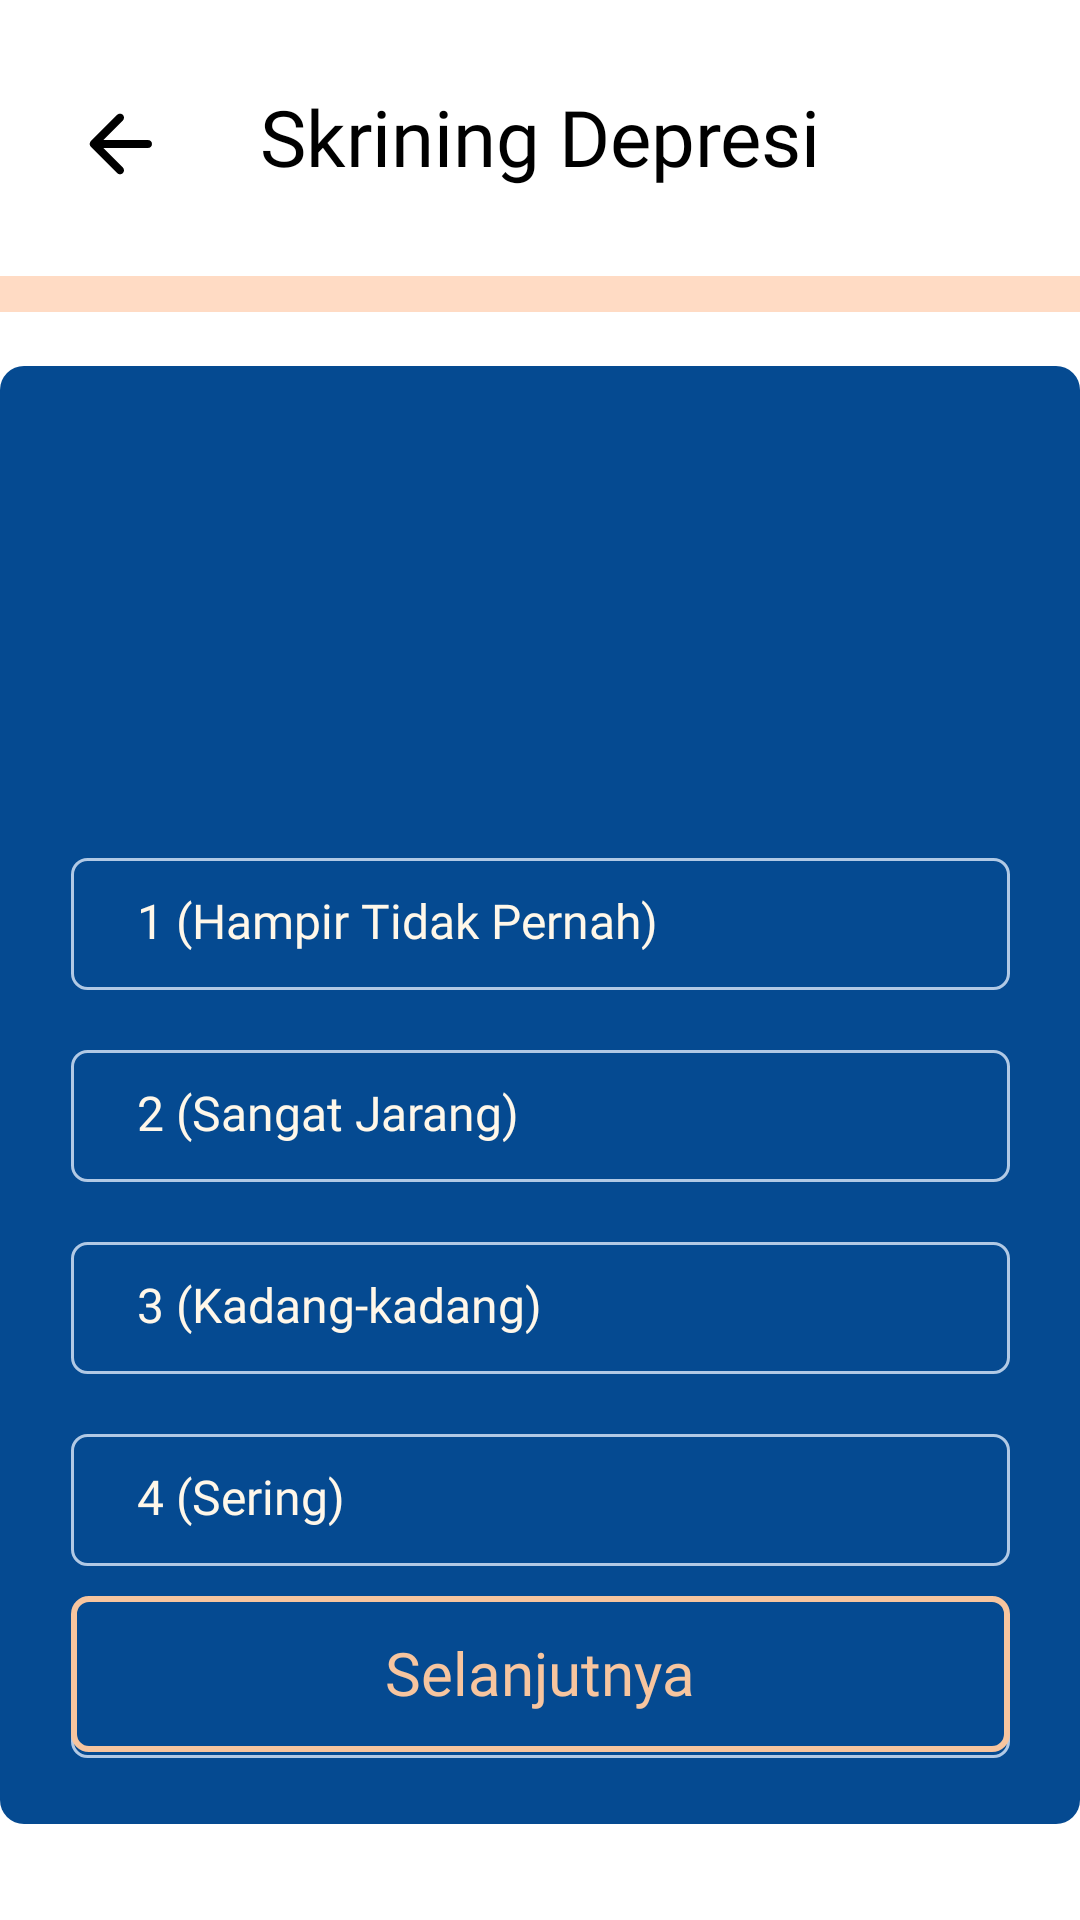

Layout XML and referenced resources for this Android screen:
<!-- AndroidManifest.xml: application theme Theme.Filkomsoul -->
<!-- res/layout/activity_questionnaire.xml -->
<?xml version="1.0" encoding="utf-8"?>
<androidx.constraintlayout.widget.ConstraintLayout xmlns:android="http://schemas.android.com/apk/res/android"
    xmlns:app="http://schemas.android.com/apk/res-auto"
    xmlns:tools="http://schemas.android.com/tools"
    android:layout_width="match_parent"
    android:layout_height="match_parent"
    android:background="?colorSecondaryContainer"
    tools:context=".ui.screening.questionnaire.QuestionnaireActivity">

    <com.google.android.material.imageview.ShapeableImageView
        android:id="@+id/back"
        android:layout_width="32dp"
        android:layout_height="32dp"
        android:layout_marginStart="24dp"
        android:layout_marginTop="32dp"
        android:src="@drawable/round_arrow_back_24"
        app:layout_constraintStart_toStartOf="parent"
        app:layout_constraintTop_toTopOf="parent" />

    <TextView
        android:id="@+id/textView"
        android:layout_width="wrap_content"
        android:layout_height="36dp"
        android:layout_marginTop="28dp"
        android:fontFamily="@font/intersemibold"
        android:text="@string/screeningtitle"
        android:textColor="?colorOnSecondary"
        android:textSize="26sp"
        app:layout_constraintEnd_toEndOf="parent"
        app:layout_constraintStart_toStartOf="parent"
        app:layout_constraintTop_toTopOf="parent" />

    <com.google.android.material.progressindicator.LinearProgressIndicator
        android:id="@+id/linearProgressIndicator"
        android:layout_width="360dp"
        android:layout_height="22dp"
        android:layout_marginBottom="22dp"
        android:scaleY="3"
        android:max="90"
        app:layout_constraintBottom_toTopOf="@+id/linearLayout3"
        app:layout_constraintEnd_toEndOf="parent"
        app:layout_constraintStart_toStartOf="parent" />

    <androidx.constraintlayout.widget.ConstraintLayout
        android:id="@+id/linearLayout3"
        android:layout_width="360dp"
        android:layout_height="match_parent"
        android:layout_marginTop="122dp"
        android:layout_marginBottom="32dp"
        android:background="@drawable/cardnavy"
        android:orientation="vertical"
        app:layout_constraintBottom_toBottomOf="parent"
        app:layout_constraintEnd_toEndOf="parent"
        app:layout_constraintStart_toStartOf="parent"
        app:layout_constraintTop_toTopOf="parent">

        <TextView
            android:id="@+id/num"
            android:layout_width="313dp"
            android:layout_height="56dp"
            android:layout_marginTop="4dp"
            android:fontFamily="@font/intersemibold"
            android:textColor="?colorSecondaryVariant"
            android:textSize="44sp"
            app:layout_constraintEnd_toEndOf="parent"
            app:layout_constraintHorizontal_bias="0.51"
            app:layout_constraintStart_toStartOf="parent"
            app:layout_constraintTop_toTopOf="parent" />

        <TextView
            android:id="@+id/question"
            android:layout_width="313dp"
            android:layout_height="68dp"
            android:layout_marginTop="8dp"
            android:fontFamily="@font/interregular"
            android:textColor="?colorSecondaryVariant"
            android:textSize="18sp"
            app:layout_constraintEnd_toEndOf="parent"
            app:layout_constraintStart_toStartOf="parent"
            app:layout_constraintTop_toBottomOf="@+id/num" />

        <LinearLayout
            android:id="@+id/option1"
            android:layout_width="313dp"
            android:layout_height="44dp"
            android:layout_marginTop="28dp"
            android:background="@drawable/custom_button"
            android:gravity="center_vertical"
            app:layout_constraintEnd_toEndOf="parent"
            app:layout_constraintStart_toStartOf="parent"
            app:layout_constraintTop_toBottomOf="@+id/question">

            <TextView
                android:id="@+id/text1"
                android:layout_width="wrap_content"
                android:layout_height="24dp"
                android:layout_marginStart="22dp"
                android:fontFamily="@font/interregular"
                android:text="@string/screening1"
                android:textColor="?colorSecondaryVariant"
                android:textSize="16sp" />
        </LinearLayout>

        <LinearLayout
            android:id="@+id/option2"
            android:layout_width="313dp"
            android:layout_height="44dp"
            android:layout_marginTop="20dp"
            android:background="@drawable/custom_button"
            android:gravity="center_vertical"
            app:layout_constraintEnd_toEndOf="parent"
            app:layout_constraintStart_toStartOf="parent"
            app:layout_constraintTop_toBottomOf="@+id/option1">

            <TextView
                android:id="@+id/text2"
                android:layout_width="wrap_content"
                android:layout_height="24dp"
                android:layout_marginStart="22dp"
                android:fontFamily="@font/interregular"
                android:text="@string/screening2"
                android:textColor="?colorSecondaryVariant"
                android:textSize="16sp" />
        </LinearLayout>

        <LinearLayout
            android:id="@+id/option3"
            android:layout_width="313dp"
            android:layout_height="44dp"
            android:layout_marginTop="20dp"
            android:background="@drawable/custom_button"
            android:gravity="center_vertical"
            app:layout_constraintEnd_toEndOf="parent"
            app:layout_constraintStart_toStartOf="parent"
            app:layout_constraintTop_toBottomOf="@+id/option2">

            <TextView
                android:id="@+id/text3"
                android:layout_width="wrap_content"
                android:layout_height="24dp"
                android:layout_marginStart="22dp"
                android:fontFamily="@font/interregular"
                android:text="@string/screening3"
                android:textColor="?colorSecondaryVariant"
                android:textSize="16sp" />
        </LinearLayout>

        <LinearLayout
            android:id="@+id/option4"
            android:layout_width="313dp"
            android:layout_height="44dp"
            android:layout_marginTop="20dp"
            android:background="@drawable/custom_button"
            android:gravity="center_vertical"
            app:layout_constraintEnd_toEndOf="parent"
            app:layout_constraintStart_toStartOf="parent"
            app:layout_constraintTop_toBottomOf="@+id/option3">

            <TextView
                android:id="@+id/text4"
                android:layout_width="wrap_content"
                android:layout_height="24dp"
                android:layout_marginStart="22dp"
                android:fontFamily="@font/interregular"
                android:text="@string/screening4"
                android:textColor="?colorSecondaryVariant"
                android:textSize="16sp" />

        </LinearLayout>

        <LinearLayout
            android:id="@+id/option5"
            android:layout_width="313dp"
            android:layout_height="44dp"
            android:layout_marginTop="20dp"
            android:background="@drawable/custom_button"
            android:gravity="center_vertical"
            app:layout_constraintEnd_toEndOf="parent"
            app:layout_constraintStart_toStartOf="parent"
            app:layout_constraintTop_toBottomOf="@+id/option4">

            <TextView
                android:id="@+id/text5"
                android:layout_width="wrap_content"
                android:layout_height="24dp"
                android:layout_marginStart="22dp"
                android:fontFamily="@font/interregular"
                android:text="@string/screening5"
                android:textColor="?colorSecondaryVariant"
                android:textSize="16sp" />

        </LinearLayout>

        <LinearLayout
            android:id="@+id/btnSelanjut"
            android:layout_width="313dp"
            android:layout_height="52dp"
            android:layout_marginBottom="24dp"
            android:background="@drawable/custom_buttonscreening"
            android:gravity="center"
            app:layout_constraintBottom_toBottomOf="parent"
            app:layout_constraintEnd_toEndOf="parent"
            app:layout_constraintStart_toStartOf="parent">

            <TextView
                android:id="@+id/textButton"
                android:layout_width="wrap_content"
                android:layout_height="28dp"
                android:fontFamily="@font/intersemibold"
                android:text="@string/btnscreening"
                android:textAllCaps="false"
                android:textColor="?colorSecondary"
                android:textSize="20sp" />
        </LinearLayout>
    </androidx.constraintlayout.widget.ConstraintLayout>


</androidx.constraintlayout.widget.ConstraintLayout>
<!-- resources referenced by this layout -->
<resources>
  <!-- drawable cardnavy (drawable) -->
  <?xml version="1.0" encoding="utf-8"?>
  <shape xmlns:android="http://schemas.android.com/apk/res/android"
      android:shape="rectangle">
      <solid android:color="@color/pnavy"/>
      <corners android:radius="8dp"/>
  </shape>
  <!-- drawable custom_button (drawable) -->
  <?xml version="1.0" encoding="utf-8"?>
  <selector xmlns:android="http://schemas.android.com/apk/res/android">
      <item android:state_enabled="true">
          <shape android:shape="rectangle">
              <solid android:color="@color/pnavy"/>
              <corners android:radius="5dp"/>
              <stroke android:color="@color/pbluelight" android:width="1dp"/>
          </shape>
      </item>
  </selector>
  <!-- drawable custom_buttonscreening (drawable) -->
  <?xml version="1.0" encoding="utf-8"?>
  <selector xmlns:android="http://schemas.android.com/apk/res/android">
      <item android:state_enabled="true">
          <shape android:shape="rectangle">
              <solid android:color="@color/pnavy"/>
              <corners android:radius="5dp"/>
              <stroke android:color="@color/scream" android:width="2dp"/>
          </shape>
      </item>
  </selector>
  <!-- drawable round_arrow_back_24 (drawable) -->
  <vector android:autoMirrored="true" android:height="24dp"
      android:tint="?colorOnSecondary" android:viewportHeight="24"
      android:viewportWidth="24" android:width="24dp" xmlns:android="http://schemas.android.com/apk/res/android">
      <path android:fillColor="@android:color/white" android:pathData="M19,11H7.83l4.88,-4.88c0.39,-0.39 0.39,-1.03 0,-1.42 -0.39,-0.39 -1.02,-0.39 -1.41,0l-6.59,6.59c-0.39,0.39 -0.39,1.02 0,1.41l6.59,6.59c0.39,0.39 1.02,0.39 1.41,0 0.39,-0.39 0.39,-1.02 0,-1.41L7.83,13H19c0.55,0 1,-0.45 1,-1s-0.45,-1 -1,-1z"/>
  </vector>
  <string name="btnscreening">Selanjutnya</string>
  <string name="screening1">1 (Hampir Tidak Pernah)</string>
  <string name="screening2">2 (Sangat Jarang)</string>
  <string name="screening3">3 (Kadang-kadang)</string>
  <string name="screening4">4 (Sering)</string>
  <string name="screening5">5 (Sangat Sering)</string>
  <string name="screeningtitle">Skrining Depresi</string>
  <style name="Theme.Filkomsoul" parent="Theme.MaterialComponents.DayNight.DarkActionBar">
          
          <item name="colorPrimary">@color/sorange</item>
          <item name="colorPrimaryVariant">@color/pblue</item>
          <item name="colorOnPrimary">@color/pbluelight</item>
          <item name="colorPrimaryContainer">@color/pnavy</item>
          
          <item name="colorSecondary">@color/scream</item>
          <item name="colorSecondaryVariant">@color/screamlight</item>
          <item name="colorOnSecondary">@color/black</item>
          <item name="colorSecondaryContainer">@color/white</item>
          
          <item name="android:statusBarColor">@color/scream</item>
          
          <item name="bottomSheetDialogTheme">@style/AppBottomSheetDialogTheme</item>
      </style>
  <color name="pnavy">#054A91</color>
  <color name="pbluelight">#B1C9E5</color>
  <color name="scream">#F7C59F</color>
  <color name="sorange">#FF731D</color>
  <color name="pblue">#3E7CB1</color>
  <color name="screamlight">#FFF7E9</color>
  <color name="black">#FF000000</color>
  <color name="white">#FFFFFFFF</color>
  <style name="AppBottomSheetDialogTheme" parent="Theme.Design.Light.BottomSheetDialog">
          <item name="bottomSheetStyle">@style/AppModalStyle</item>
      </style>
  <style name="AppModalStyle" parent="Widget.Design.BottomSheet.Modal">
          <item name="android:background">@drawable/backgroundpop</item>
      </style>
  <!-- drawable backgroundpop (drawable) -->
  <?xml version="1.0" encoding="utf-8"?>
  <shape xmlns:android="http://schemas.android.com/apk/res/android"
      android:shape="rectangle">
      <solid android:color="?colorSecondaryContainer"/>
      <corners android:topLeftRadius="32dp" android:topRightRadius="32dp"/>
  </shape>
</resources>
